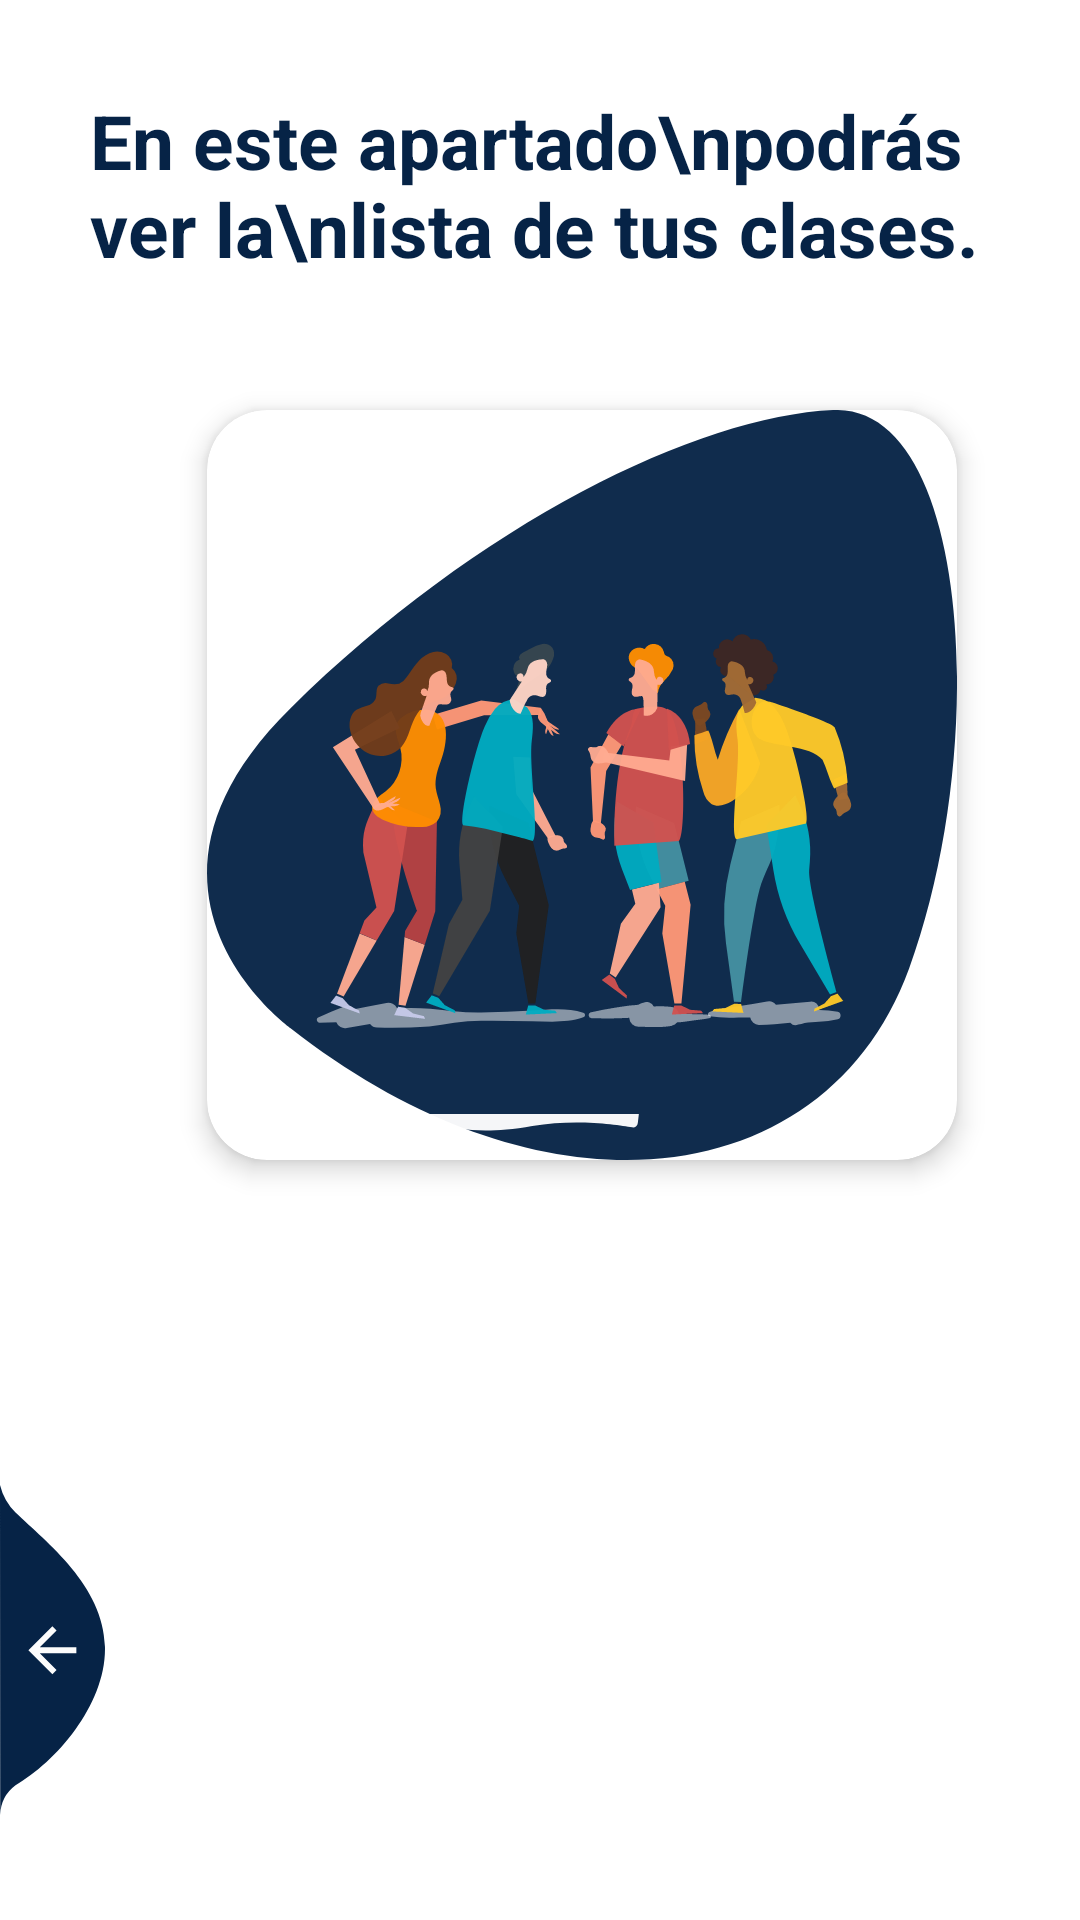

The Android layout XML behind this screen, and the referenced resources:
<!-- AndroidManifest.xml: activity theme Theme.IAssSystem.NoActionBar -->
<!-- res/layout/activity_ver_clases_estudiantes.xml -->
<?xml version="1.0" encoding="utf-8"?>
<RelativeLayout xmlns:android="http://schemas.android.com/apk/res/android"
    xmlns:app="http://schemas.android.com/apk/res-auto"
    xmlns:tools="http://schemas.android.com/tools"
    android:layout_width="match_parent"
    android:layout_height="match_parent"
    android:background="@color/colorPrimary"
    tools:context=".activities.estudiantes.VerClasesEstudiantesActivity">

    
    <ScrollView
        android:id="@+id/scrollVerClases"
        android:layout_width="match_parent"
        android:layout_height="match_parent"
        android:layout_above="@+id/botonesBotton"
        android:layout_marginBottom="0dp"
        app:layout_constraintEnd_toEndOf="parent"
        app:layout_constraintHorizontal_bias="0.0"
        app:layout_constraintStart_toStartOf="parent"
        app:layout_constraintTop_toTopOf="parent"
        tools:ignore="UnknownIdInLayout">

        <LinearLayout
            android:orientation="vertical"
            android:layout_width="match_parent"
            android:layout_height="match_parent">

            <RelativeLayout
                android:id="@+id/cabeceraVerClases"
                android:layout_width="match_parent"
                android:layout_height="wrap_content"
                android:padding="30dp"
                app:layout_constraintEnd_toEndOf="parent"
                app:layout_constraintStart_toStartOf="parent"
                app:layout_constraintTop_toTopOf="parent">

                <LinearLayout
                    android:id="@+id/fotoUsuarioVerClases"
                    android:layout_width="wrap_content"
                    android:layout_height="wrap_content"
                    android:layout_below="@+id/tvNombreVerClases"
                    android:layout_alignParentEnd="true"
                    android:layout_alignParentBottom="true"
                    android:layout_marginTop="0dp"
                    android:layout_marginEnd="0dp"
                    android:layout_marginBottom="0dp"
                    android:gravity="center"
                    android:orientation="vertical">

                    <androidx.cardview.widget.CardView
                        android:id="@+id/cardFotoUsuarioVerClases"
                        android:layout_width="wrap_content"
                        android:layout_height="wrap_content"
                        android:layout_below="@+id/tvNombre"
                        android:layout_alignParentEnd="true"
                        android:layout_marginTop="30dp"
                        app:cardCornerRadius="20dp"
                        app:cardElevation="5dp"
                        app:cardUseCompatPadding="true">

                        <ImageView
                            android:id="@+id/photoVerClases"
                            android:layout_width="250dp"
                            android:layout_height="250dp"
                            android:src="@drawable/ic_register_hero" />

                    </androidx.cardview.widget.CardView>
                </LinearLayout>

                <TextView
                    android:id="@+id/tvNombreVerClases"
                    style="@style/viewParent.headerText.NoMode"
                    android:layout_alignParentStart="true"
                    android:layout_alignParentLeft="true"
                    android:layout_alignParentTop="true"
                    android:layout_marginStart="0dp"
                    android:layout_marginTop="0dp"
                    android:text="En este apartado\npodrás ver la\nlista de tus clases."
                    android:textColor="@color/colorAccent" />

            </RelativeLayout>

            <LinearLayout
                android:id="@+id/lyprogreso"
                android:visibility="gone"
                android:layout_width="match_parent"
                android:layout_height="wrap_content"
                android:layout_gravity="center"
                android:gravity="center"
                android:orientation="vertical">

                <TextView
                    android:id="@+id/tvCargandoClases"
                    android:layout_width="wrap_content"
                    android:layout_height="wrap_content"
                    android:text="Buscando clases, espere">

                </TextView>

                <ProgressBar
                    android:paddingTop="20dp"
                    android:id="@+id/cprogress"
                    android:layout_width="wrap_content"
                    android:layout_height="wrap_content"
                    android:progressDrawable="@drawable/circular_bar"
                    android:background="@drawable/circular_bar"
                    android:progress="50">

                </ProgressBar>

            </LinearLayout>

            <TextView
                android:visibility="gone"
                android:gravity="center"
                android:layout_gravity="center"
                android:id="@+id/pruebaClases"
                android:layout_width="match_parent"
                android:layout_height="wrap_content"
                style="@style/viewParent.headerText.NoMode"
                android:textColor="@color/colorAccent"
                android:text="">
            </TextView>

            <androidx.recyclerview.widget.RecyclerView
                android:visibility="gone"
                android:id="@+id/rvClasesEstudiante"
                android:layout_width="match_parent"
                android:layout_height="match_parent">

            </androidx.recyclerview.widget.RecyclerView>
        </LinearLayout>
    </ScrollView>

    
    <androidx.constraintlayout.widget.ConstraintLayout
        android:id="@+id/barraFoto"
        android:layout_width="wrap_content"
        android:layout_height="wrap_content">

        <View
            android:visibility="invisible"
            android:layout_width="11dp"
            android:layout_height="match_parent"
            android:layout_alignParentTop="true"
            android:layout_alignParentRight="true"
            android:background="@drawable/ic_side_bg_izq"
            app:layout_constraintBottom_toBottomOf="parent"
            tools:ignore="MissingConstraints" />

        <ImageView
            android:layout_width="wrap_content"
            android:layout_height="wrap_content"
            android:layout_alignParentLeft="true"
            android:layout_marginBottom="35dp"
            android:adjustViewBounds="false"
            android:src="@drawable/ic_back_img_verde"
            app:layout_constraintBottom_toBottomOf="parent"
            app:layout_constraintStart_toStartOf="parent"
            android:onClick="onMainClick"/>
    </androidx.constraintlayout.widget.ConstraintLayout>


</RelativeLayout>
<!-- resources referenced by this layout -->
<resources>
  <color name="colorAccent">#062346</color>
  <color name="colorPrimary">#FFFFFF</color>
  <!-- drawable circular_bar (drawable) -->
  <?xml version="1.0" encoding="utf-8"?>
  <shape xmlns:android="http://schemas.android.com/apk/res/android"
      android:shape="ring"
      android:innerRadiusRatio="2.5"
      android:tint="@color/colorAccent"
      android:thickness="4dp"
      android:useLevel="true">
  
  </shape>
  <!-- drawable ic_back_img_verde (drawable-v24) -->
  <vector xmlns:android="http://schemas.android.com/apk/res/android"
          android:width="35dp"
          android:height="110dp"
          android:viewportWidth="35.022"
          android:viewportHeight="110.257">
      <path
          android:pathData="M-0,-0l0.08,110.26a12.8,12.8 93.91,0 1,5.1 -9.92c13.56,-7.81 30.32,-27.17 29.83,-46.33 -0.52,-20.39 -19.37,-34.74 -29.83,-44.79A19.61,19.61 60.14,0 1,-0 -0Z"
          android:fillColor="@color/colorAccent"/>
      <path
          android:pathData="M25.47,54.19L13.27,54.19l5.6,-5.6L17.47,47.19 9.47,55.19l8,8 1.4,-1.4L13.27,56.19L25.47,56.19Z"
          android:fillColor="#fcfcfc"/>
  </vector>
  <!-- drawable ic_register_hero: vector/xml drawable (drawable-v24, 21848 chars, omitted) -->
  <!-- drawable ic_side_bg_izq (drawable-v24) -->
  <shape xmlns:android="http://schemas.android.com/apk/res/android" android:shape="rectangle">
      <size
          android:width="11dp"
          android:height="787dp"/>
      <solid
          android:color="@color/colorAccent"/>
      <corners
          android:topRightRadius="17dp"/>
  </shape>
  <style name="viewParent.headerText.NoMode">
          <item name="android:textColor">@color/darkTextColor</item>
      </style>
  <style name="Theme.IAssSystem.NoActionBar">
          <item name="windowActionBar">false</item>
          <item name="windowNoTitle">true</item>
      </style>
  <color name="darkTextColor">#020000</color>
</resources>
